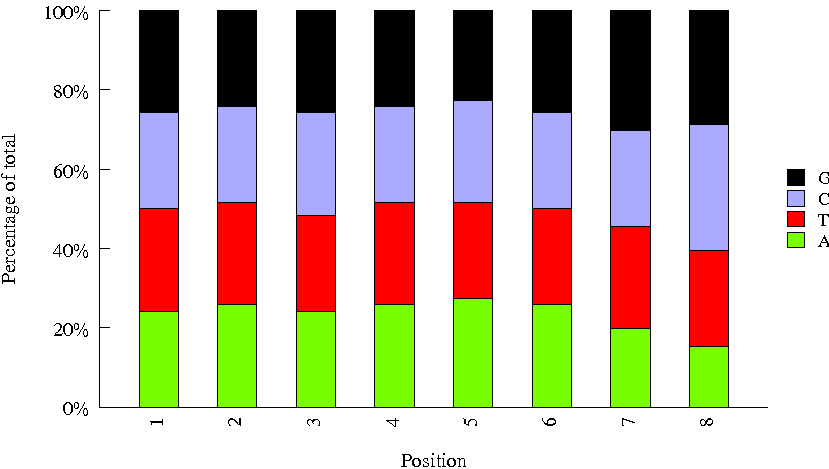

Source data for this figure (header and first rows):
Sequence, name, set
GTAGAGGA, A712, next
TAGGCATG, A706, next
GCTACGCT, A709, next
TCCTGAGC, A704, next
GGACTCCT, A705, next
CGTACTAG, A702, next
CTCTCTAC, A707, next
ATGATTGA, INDEX01, amar
ACCAGCGC, INDEX59, amar
TGACTAGT, INDEX51, amar
CCTGGAAG, INDEX19, amar
GATGTGCC, INDEX16, amar
AAGAGCAT, INDEX94, amar
TACCATTG, INDEX41, amar
CTACGGCG, INDEX61, amar
AATCACCT, INDEX14, amar
AGCGTTAC, INDEX04, amar
TAGTAAGG, INDEX88, amar
GTATCTCG, INDEX12, amar
AGGTATTC, INDEX70, amar
CGGTTACC, INDEX32, amar
TCAACGTG, INDEX66, amar
CACGGCTG, INDEX52, amar
TCTAACTT, INDEX55, amar
GTCAACAA, INDEX77, amar
GGTCGTAT, INDEX73, amar
CCGGTGCT, INDEX45, amar
ACATCTTA, INDEX26, amar
ATGTTGCG, INDEX10, amar
GGTCAATT, INDEX33, amar
TTACACTA, INDEX54, amar
CATAGATT, INDEX58, amar
TGCTCATG, INDEX17, amar
ATAGTATG, INDEX08, amar
GACGGTAG, INDEX63, amar
ACGCCGAG, INDEX31, amar
CTATTCTT, INDEX79, amar
CACACGTA, INDEX84, amar
GCGCATTC, INDEX39, amar
TGTCCGGA, INDEX48, amar
GTTGGATA, INDEX44, amar
TCATGCTG, INDEX23, amar
CAGAACGC, INDEX68, amar
AGTGCATC, INDEX56, amar
AACGAGTC, INDEX07, amar
TTGCTTAT, INDEX28, amar
GCAAGGCA, INDEX57, amar
CGCAACCG, INDEX30, amar
TCCTCGGT, INDEX38, amar
GTGCTACA, INDEX05, amar
CGTGGTGC, INDEX06, amar
AATTGCGG, INDEX71, amar
CCACCTCT, INDEX64, amar
GAGAAGGT, INDEX53, amar
TTAGCCAG, INDEX18, amar
AGTATACT, INDEX65, amar
GACTGCCT, INDEX02, amar
TCGGTTGG, INDEX09, amar
CTACATGC, INDEX35, amar
GGCTAGGC, INDEX80, amar
... 6 more rows
